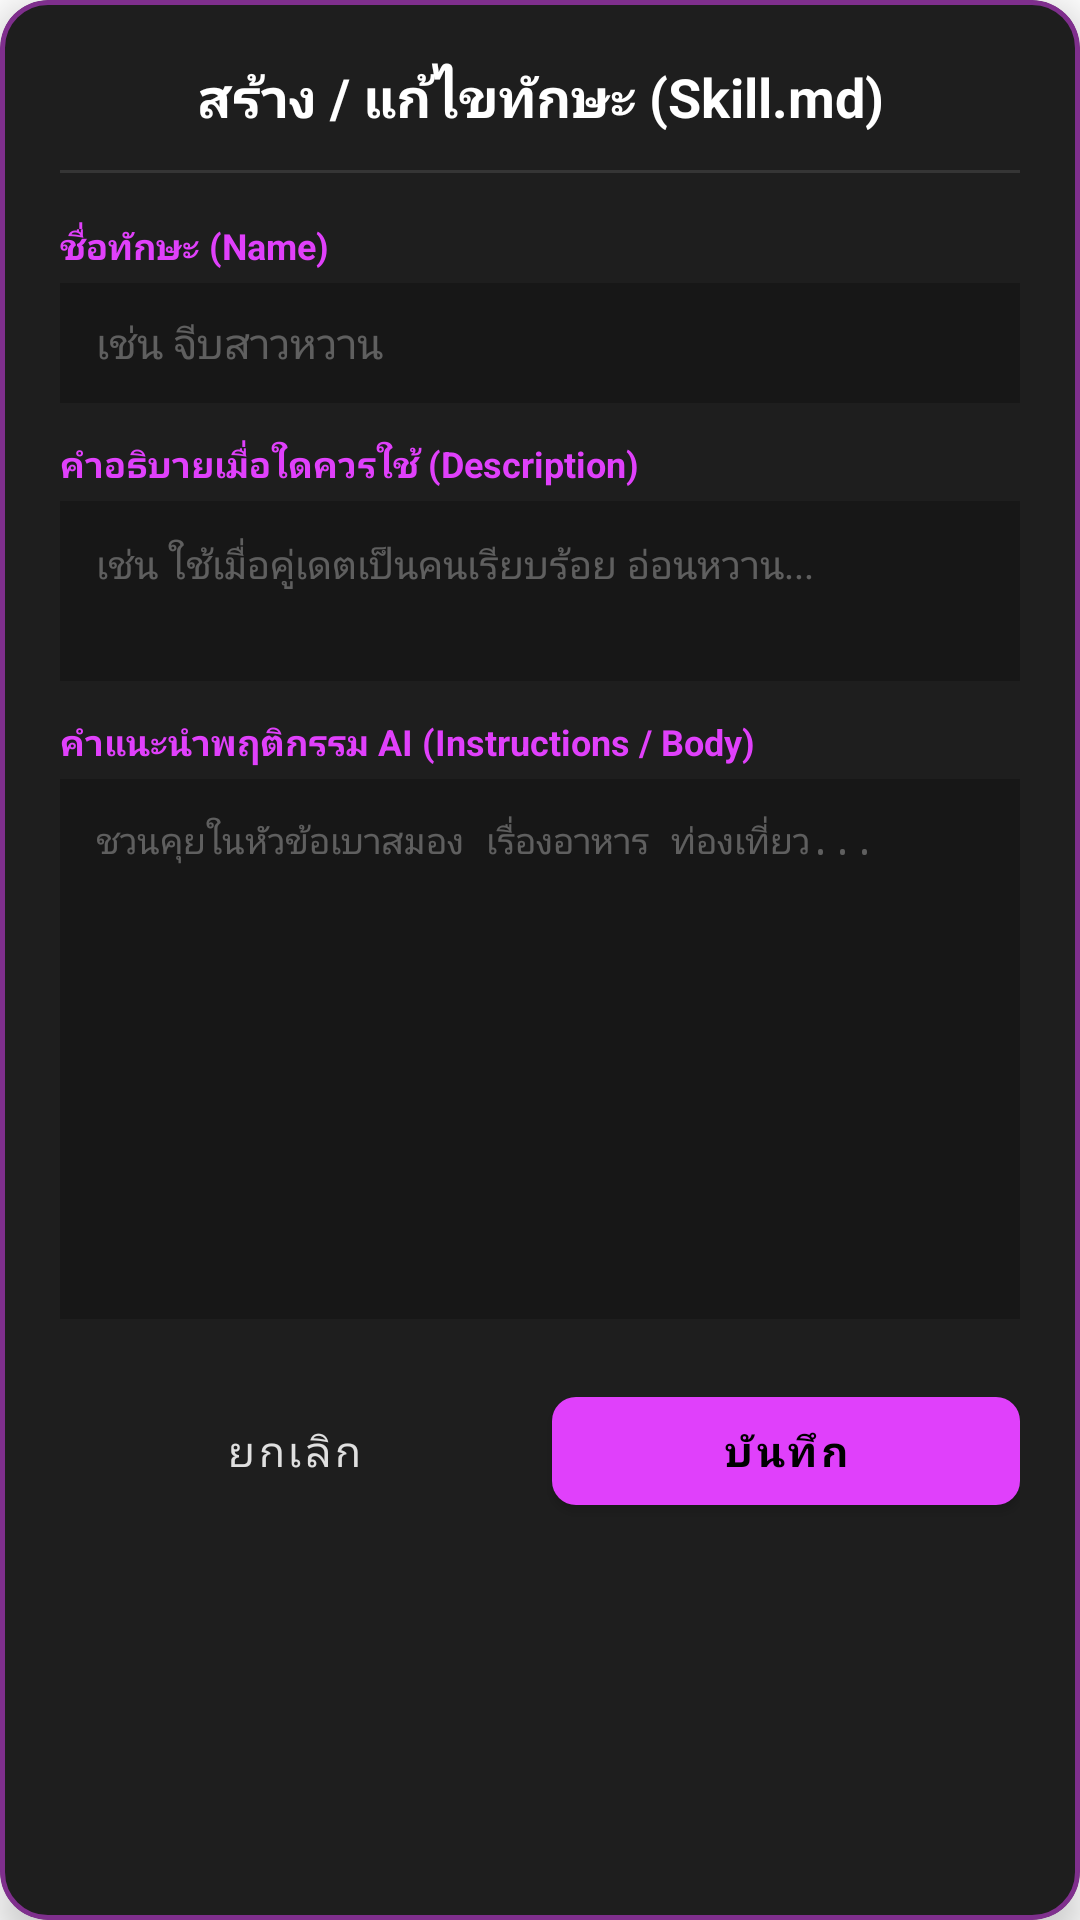

This screen was rendered from an Android layout file. Write that file and the resources it references.
<!-- AndroidManifest.xml: application theme Theme.GeminiMultimodalLiveAPI -->
<!-- res/layout/dialog_edit_skill.xml -->
<?xml version="1.0" encoding="utf-8"?>
<com.google.android.material.card.MaterialCardView
    xmlns:android="http://schemas.android.com/apk/res/android"
    xmlns:app="http://schemas.android.com/apk/res-auto"
    android:layout_width="match_parent"
    android:layout_height="wrap_content"
    android:layout_margin="20dp"
    app:cardCornerRadius="16dp"
    app:cardBackgroundColor="#1E1E1E"
    app:strokeWidth="1.5dp"
    app:strokeColor="#80E040FB"
    app:cardElevation="8dp">

    <LinearLayout
        android:layout_width="match_parent"
        android:layout_height="wrap_content"
        android:orientation="vertical"
        android:padding="20dp">

        
        <TextView
            android:id="@+id/dialogTitle"
            android:layout_width="match_parent"
            android:layout_height="wrap_content"
            android:text="สร้าง / แก้ไขทักษะ (Skill.md)"
            android:textColor="#FFFFFF"
            android:textSize="18sp"
            android:textStyle="bold"
            android:gravity="center_horizontal"
            android:layout_marginBottom="12dp" />

        <View
            android:layout_width="match_parent"
            android:layout_height="1dp"
            android:background="#1AFFFFFF"
            android:layout_marginBottom="16dp" />

        
        <TextView
            android:layout_width="match_parent"
            android:layout_height="wrap_content"
            android:text="ชื่อทักษะ (Name)"
            android:textColor="#FFE040FB"
            android:textSize="12sp"
            android:textStyle="bold"
            android:layout_marginBottom="4dp" />

        <EditText
            android:id="@+id/editSkillName"
            android:layout_width="match_parent"
            android:layout_height="40dp"
            android:hint="เช่น จีบสาวหวาน"
            android:textColorHint="#50FFFFFF"
            android:textColor="#FFFFFF"
            android:textSize="14sp"
            android:background="#40000000"
            android:paddingStart="12dp"
            android:paddingEnd="12dp"
            android:singleLine="true"
            android:layout_marginBottom="12dp" />

        
        <TextView
            android:layout_width="match_parent"
            android:layout_height="wrap_content"
            android:text="คำอธิบายเมื่อใดควรใช้ (Description)"
            android:textColor="#FFE040FB"
            android:textSize="12sp"
            android:textStyle="bold"
            android:layout_marginBottom="4dp" />

        <EditText
            android:id="@+id/editSkillDescription"
            android:layout_width="match_parent"
            android:layout_height="wrap_content"
            android:minHeight="60dp"
            android:hint="เช่น ใช้เมื่อคู่เดตเป็นคนเรียบร้อย อ่อนหวาน..."
            android:textColorHint="#50FFFFFF"
            android:textColor="#FFFFFF"
            android:textSize="13sp"
            android:background="#40000000"
            android:padding="12dp"
            android:gravity="top|start"
            android:inputType="textMultiLine"
            android:layout_marginBottom="12dp" />

        
        <TextView
            android:layout_width="match_parent"
            android:layout_height="wrap_content"
            android:text="คำแนะนำพฤติกรรม AI (Instructions / Body)"
            android:textColor="#FFE040FB"
            android:textSize="12sp"
            android:textStyle="bold"
            android:layout_marginBottom="4dp" />

        <EditText
            android:id="@+id/editSkillInstructions"
            android:layout_width="match_parent"
            android:layout_height="180dp"
            android:hint="ชวนคุยในหัวข้อเบาสมอง เรื่องอาหาร ท่องเที่ยว..."
            android:textColorHint="#50FFFFFF"
            android:textColor="#FFFFFF"
            android:textSize="12sp"
            android:background="#40000000"
            android:padding="12dp"
            android:fontFamily="monospace"
            android:gravity="top|start"
            android:inputType="textMultiLine"
            android:scrollbars="vertical"
            android:layout_marginBottom="20dp" />

        
        <LinearLayout
            android:layout_width="match_parent"
            android:layout_height="wrap_content"
            android:orientation="horizontal"
            android:gravity="end"
            android:weightSum="2">

            <com.google.android.material.button.MaterialButton
                android:id="@+id/btnCancel"
                style="@style/Widget.MaterialComponents.Button.TextButton"
                android:layout_width="0dp"
                android:layout_height="48dp"
                android:layout_weight="1"
                android:text="ยกเลิก"
                android:textColor="#E0E0E0"
                android:textSize="14sp"
                android:layout_marginEnd="8dp" />

            <com.google.android.material.button.MaterialButton
                android:id="@+id/btnSave"
                android:layout_width="0dp"
                android:layout_height="48dp"
                android:layout_weight="1"
                android:text="บันทึก"
                android:textColor="#000000"
                android:textSize="14sp"
                android:textStyle="bold"
                app:backgroundTint="#FFE040FB"
                app:cornerRadius="8dp" />
        </LinearLayout>

    </LinearLayout>
</com.google.android.material.card.MaterialCardView>
<!-- resources referenced by this layout -->
<resources>
  <style name="Theme.GeminiMultimodalLiveAPI" parent="Theme.MaterialComponents.Light.NoActionBar">
          
          <item name="colorPrimary">@color/purple_500</item>
          <item name="colorPrimaryVariant">@color/purple_700</item>
          <item name="colorOnPrimary">@color/white</item>
          
          <item name="colorSecondary">@color/teal_200</item>
          <item name="colorSecondaryVariant">@color/teal_700</item>
          <item name="colorOnSecondary">@color/black</item>
          
          <item name="android:statusBarColor">?attr/colorPrimaryVariant</item>
      </style>
  <!-- not gathered from this repository: default colours our renderer supplied (Android Studio template values) -->
  <color name="purple_500">#FF6200EE</color>
  <color name="purple_700">#FF3700B3</color>
  <color name="teal_200">#FF03DAC5</color>
  <color name="teal_700">#FF018786</color>
  <color name="black">#FF000000</color>
  <color name="white">#FFFFFFFF</color>
</resources>
